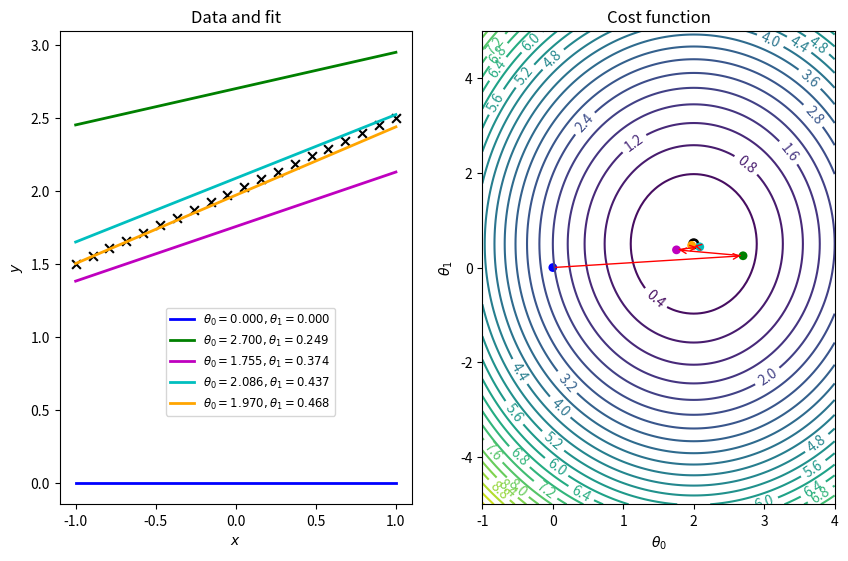

The matplotlib source for this figure:
import numpy as np
import matplotlib.pyplot as plt


# The data to fit
m = 20
theta0_true = 2
theta1_true = 0.5
x = np.linspace(-1,1,m)
y = theta0_true + theta1_true * x

# The plot: LHS is the data, RHS will be the cost function.
fig, ax = plt.subplots(nrows=1, ncols=2, figsize=(10,6.15))
ax[0].scatter(x, y, marker='x', s=40, color='k')

def cost_func(theta0, theta1):
    """The cost function, J(theta0, theta1) describing the goodness of fit."""
    theta0 = np.atleast_3d(np.asarray(theta0))
    theta1 = np.atleast_3d(np.asarray(theta1))
    return np.average((y-hypothesis(x, theta0, theta1))**2, axis=2)/2

def hypothesis(x, theta0, theta1):
    """Our "hypothesis function", a straight line."""
    return theta0 + theta1*x

# First construct a grid of (theta0, theta1) parameter pairs and their
# corresponding cost function values.
theta0_grid = np.linspace(-1,4,101)
theta1_grid = np.linspace(-5,5,101)
J_grid = cost_func(theta0_grid[np.newaxis,:,np.newaxis],
                   theta1_grid[:,np.newaxis,np.newaxis])

# A labeled contour plot for the RHS cost function
X, Y = np.meshgrid(theta0_grid, theta1_grid)
contours = ax[1].contour(X, Y, J_grid, 30)
ax[1].clabel(contours)
# The target parameter values indicated on the cost function contour plot
ax[1].scatter([theta0_true]*2,[theta1_true]*2,s=[50,10], color=['k','w'])

# Take N steps with learning rate alpha down the steepest gradient,
# starting at (theta0, theta1) = (0, 0).
N = 5
alpha = 1.35
theta = [np.array((0,0))]
J = [float(cost_func(*theta[0])[0])]
for j in range(N-1):
    last_theta = theta[-1]
    this_theta = np.empty((2,))
    this_theta[0] = last_theta[0] - alpha / m * np.sum(
                                    (hypothesis(x, *last_theta) - y))
    this_theta[1] = last_theta[1] - alpha / m * np.sum(
                                    (hypothesis(x, *last_theta) - y) * x)
    theta.append(this_theta)
    J.append(float(cost_func(*this_theta)))
print(J)

# Annotate the cost function plot with coloured points indicating the
# parameters chosen and red arrows indicating the steps down the gradient.
# Also plot the fit function on the LHS data plot in a matching colour.
colors = ['b', 'g', 'm', 'c', 'orange']
ax[0].plot(x, hypothesis(x, *theta[0]), color=colors[0], lw=2,
           label=r'$\theta_0 = {:.3f}, \theta_1 = {:.3f}$'.format(*theta[0]))
for j in range(1,N):
    ax[1].annotate('', xy=theta[j], xytext=theta[j-1],
                   arrowprops={'arrowstyle': '->', 'color': 'r', 'lw': 1},
                   va='center', ha='center')
    ax[0].plot(x, hypothesis(x, *theta[j]), color=colors[j], lw=2,
           label=r'$\theta_0 = {:.3f}, \theta_1 = {:.3f}$'.format(*theta[j]))
ax[1].scatter(*zip(*theta), c=colors, s=40, lw=0)

# Labels, titles and a legend.
ax[1].set_xlabel(r'$\theta_0$')
ax[1].set_ylabel(r'$\theta_1$')
ax[1].set_title('Cost function')
ax[0].set_xlabel(r'$x$')
ax[0].set_ylabel(r'$y$')
ax[0].set_title('Data and fit')
axbox = ax[0].get_position()
# Position the legend by hand so that it doesn't cover up any of the lines.
ax[0].legend(loc=(axbox.x0+0.5*axbox.width, axbox.y0+0.1*axbox.height),
             fontsize='small')

plt.show()